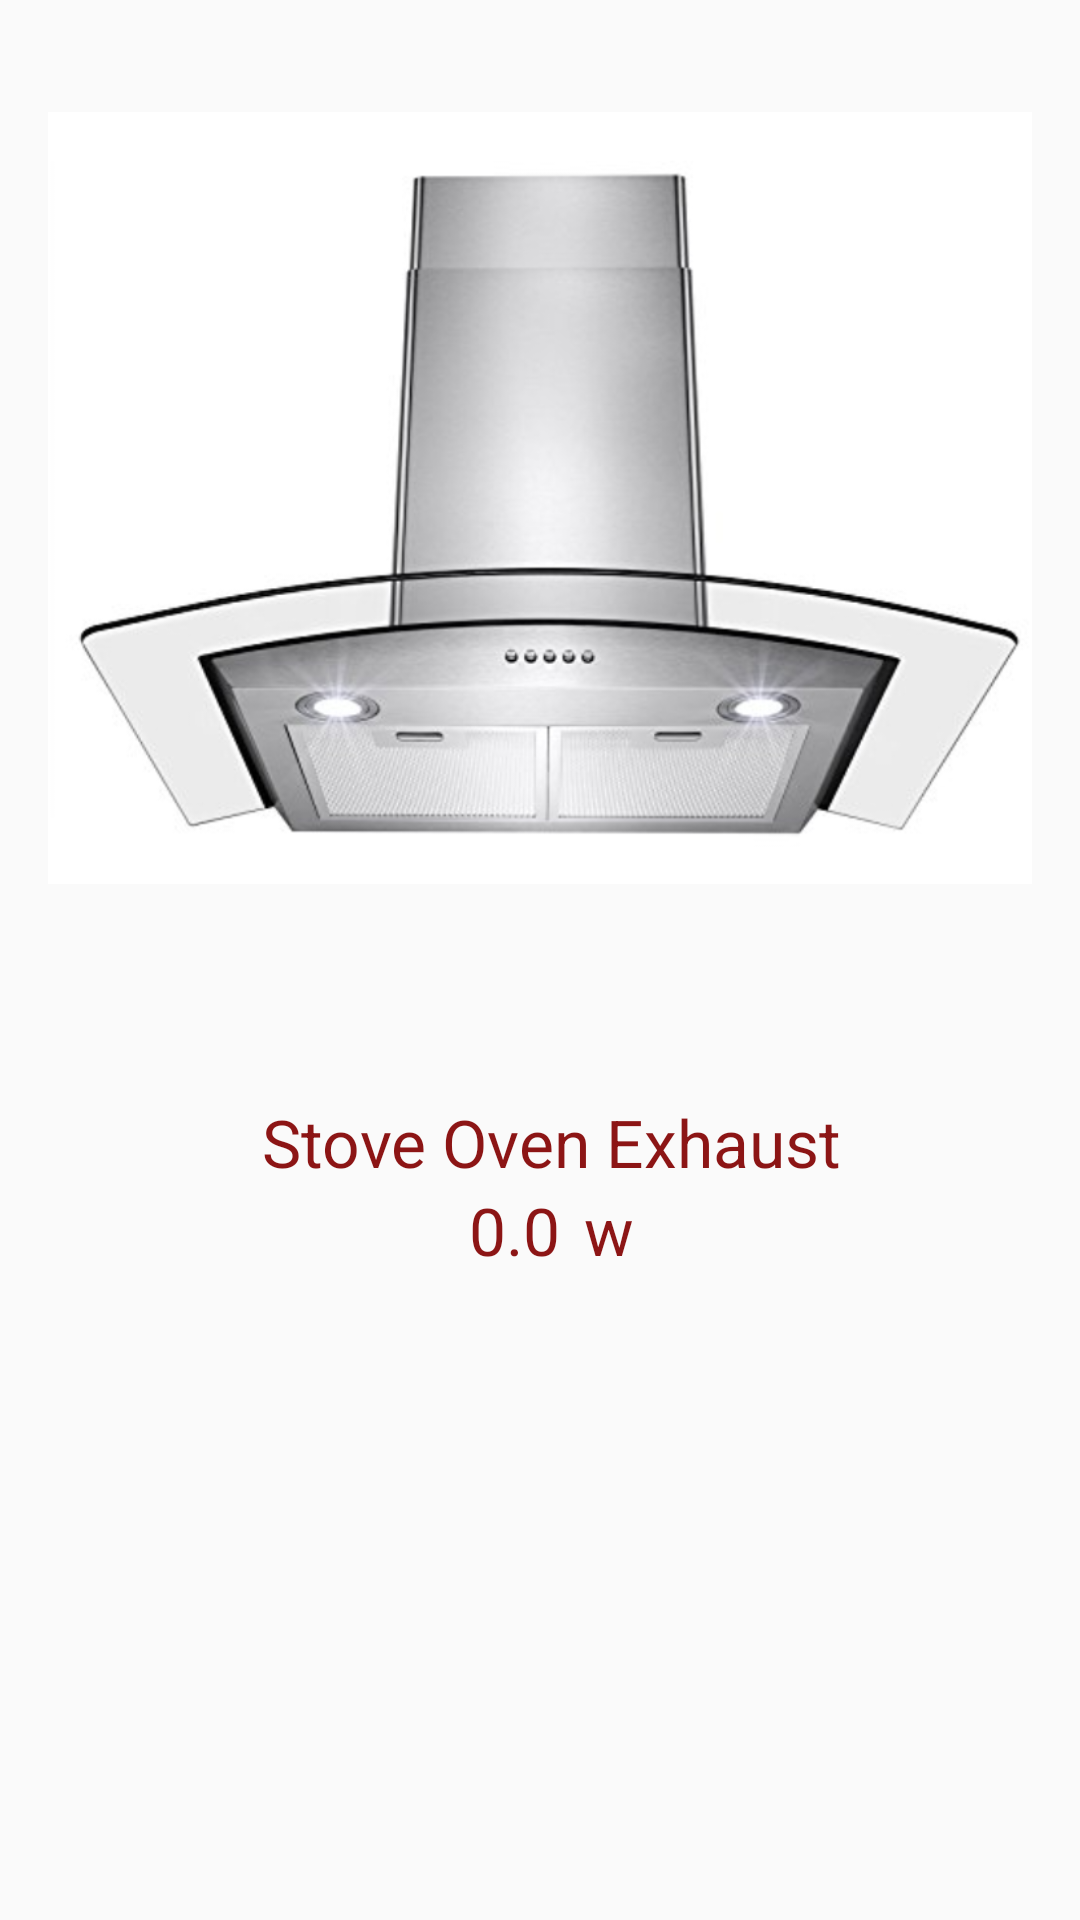

Produce the Android XML layout that renders to this screen, including the resource entries it uses.
<!-- AndroidManifest.xml: application theme AppTheme -->
<!-- res/layout/fragment_stove_oven_exhaust.xml -->
<?xml version="1.0" encoding="utf-8"?>
<ScrollView xmlns:android="http://schemas.android.com/apk/res/android"
    xmlns:app="http://schemas.android.com/apk/res-auto"
    android:layout_width="match_parent"
    android:layout_height="wrap_content">


    <LinearLayout

        android:id="@+id/ls_refrigerator"
        android:layout_width="match_parent"
        android:layout_height="wrap_content"
        android:orientation="vertical"
        android:gravity="center_horizontal"
        android:padding="16dp">

        <ImageView
            android:id="@+id/exhaust"
            android:layout_width="wrap_content"
            android:layout_height="300dp"
            android:src="@drawable/exhaust" />


        <LinearLayout
            android:layout_width="match_parent"
            android:layout_height="0dp"
            android:layout_weight="1"
            android:orientation="horizontal"
            android:gravity="center_horizontal">


            <TextView
                android:id="@+id/device_name"
                android:layout_width="wrap_content"
                android:layout_height="wrap_content"
                android:layout_marginLeft="8dp"
                android:layout_marginTop="50dp"
                android:text="Stove Oven Exhaust"
                android:textColor="@color/primary_dark"
                android:textSize="22sp" />

        </LinearLayout>


        <LinearLayout
            android:layout_width="match_parent"
            android:layout_height="wrap_content"
            android:orientation="horizontal"
            android:gravity="center_horizontal">


            <TextView
                android:id="@+id/power_consumption"
                android:layout_width="wrap_content"
                android:layout_height="wrap_content"
                android:layout_marginLeft="8dp"
                android:entries="@array/appliance_status"
                android:text="0.0"
                android:textColor="@color/primary_dark"
                android:textSize="22sp" />

            <TextView
                android:id="@+id/watt"
                android:layout_width="wrap_content"
                android:layout_height="wrap_content"
                android:layout_marginLeft="8dp"
                android:entries="@array/appliance_status"
                android:text="w"
                android:textColor="@color/primary_dark"
                android:textSize="22sp" />
        </LinearLayout>


    </LinearLayout>


</ScrollView>
<!-- resources referenced by this layout -->
<resources>
  <string-array name="appliance_status">
          <item> ON </item>
          <item> OFF </item>
      </string-array>
  <color name="primary_dark">#8c1515</color>
  <!-- drawable exhaust: png bitmap (drawable, 197598 bytes) -->
  <style name="AppTheme" parent="Theme.AppCompat.Light.NoActionBar">
          
          <item name="colorPrimary">@color/primary</item>
          <item name="colorPrimaryDark">@color/primary_dark</item>
          <item name="colorAccent">@color/accent</item>
          <item name="android:statusBarColor">@android:color/transparent</item>
  
  
          
          
          <item name="colorControlNormal">@color/background</item>
  
  
      </style>
  <color name="primary">#B1040E</color>
  <color name="accent">#FF9800</color>
  <color name="background">#FFFFFF</color>
</resources>
